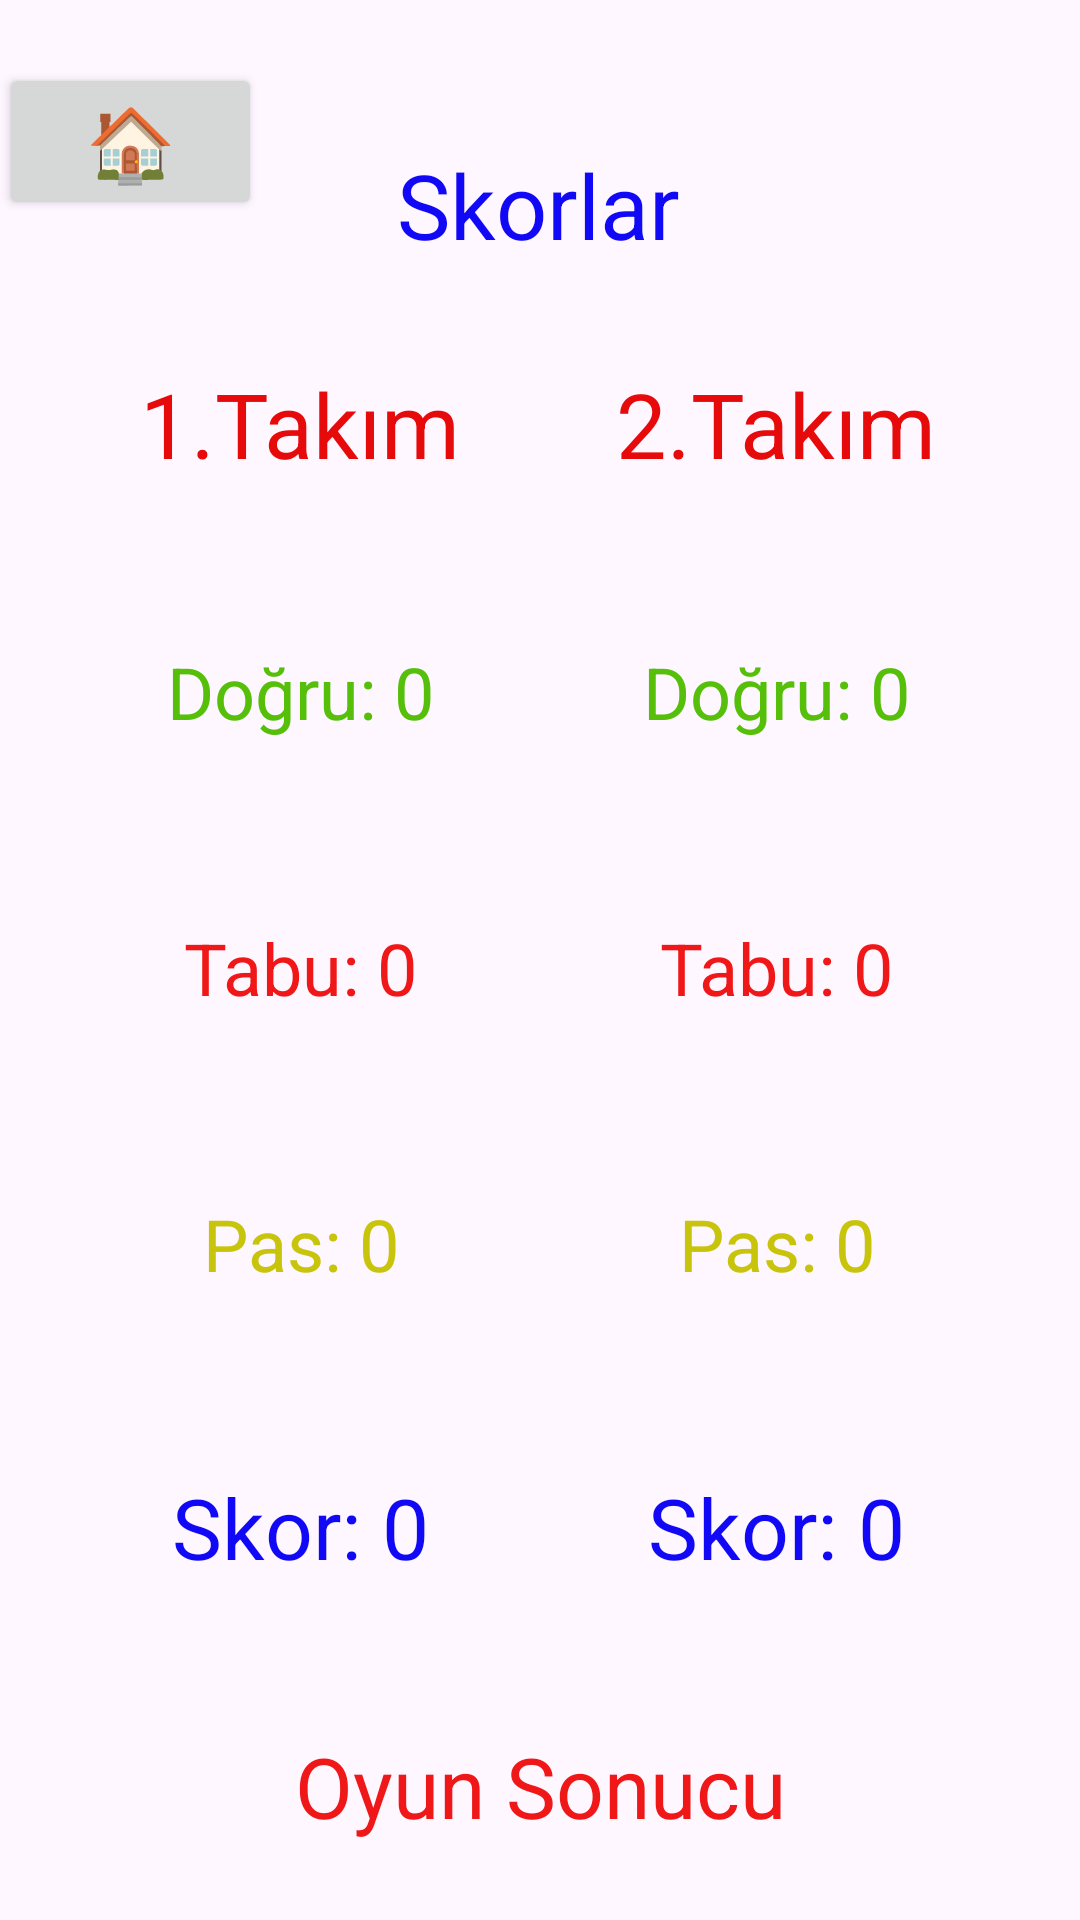

Android layout source for this screen:
<!-- AndroidManifest.xml: application theme Theme.RisaleTabu -->
<!-- res/layout/activity_score.xml -->
<?xml version="1.0" encoding="utf-8"?>
<androidx.constraintlayout.widget.ConstraintLayout
    xmlns:android="http://schemas.android.com/apk/res/android"
    xmlns:app="http://schemas.android.com/apk/res-auto"
    xmlns:tools="http://schemas.android.com/tools"
    android:id="@+id/main"
    android:layout_width="match_parent"
    android:layout_height="match_parent"
    tools:context=".ScoreActivity">


    <Button
        android:id="@+id/homeButton"
        android:layout_width="wrap_content"
        android:layout_height="wrap_content"
        android:layout_marginEnd="45dp"
        android:layout_marginBottom="15dp"
        android:onClick="home"
        android:text="🏠"
        android:textSize="24sp"
        app:layout_constraintBottom_toBottomOf="@+id/scoreView"
        app:layout_constraintEnd_toStartOf="@+id/scoreView" />

    <TextView
        android:id="@+id/scoreView"
        android:layout_width="wrap_content"
        android:layout_height="wrap_content"
        android:layout_marginTop="48dp"
        android:text="Skorlar"
        android:textAlignment="center"
        android:textColor="#1109F6"
        android:textSize="30sp"
        app:layout_constraintEnd_toEndOf="parent"
        app:layout_constraintHorizontal_bias="0.498"
        app:layout_constraintStart_toStartOf="parent"
        app:layout_constraintTop_toTopOf="parent" />

    <TextView
        android:id="@+id/team1NameView"
        android:layout_width="133dp"
        android:layout_height="46dp"
        android:layout_marginTop="30dp"
        android:layout_marginEnd="60dp"
        android:text="1.Takım"
        android:autoSizeTextType="uniform"
        android:autoSizeMaxTextSize="30sp"
        android:autoSizeMinTextSize="18sp"
        android:gravity="center"
        android:textAlignment="center"
        android:textColor="#E60A0A"
        android:textSize="30sp"
        app:layout_constraintEnd_toEndOf="@+id/scoreView"
        app:layout_constraintTop_toBottomOf="@+id/scoreView" />

    <TextView
        android:id="@+id/team2NameView"
        android:layout_width="133dp"
        android:layout_height="46dp"
        android:layout_marginStart="60dp"
        android:layout_marginTop="30dp"
        android:text="2.Takım"
        android:autoSizeTextType="uniform"
        android:autoSizeMaxTextSize="30sp"
        android:autoSizeMinTextSize="18sp"
        android:gravity="center"
        android:textAlignment="center"
        android:textColor="#E60A0A"
        android:textSize="30sp"
        app:layout_constraintStart_toStartOf="@+id/scoreView"
        app:layout_constraintTop_toBottomOf="@+id/scoreView" />

    <TextView
        android:id="@+id/dogru1ScoreView"
        android:layout_width="133dp"
        android:layout_height="42dp"
        android:layout_marginTop="50dp"
        android:text="Doğru: 0"
        android:textAlignment="center"
        android:textColor="#55BF0A"
        android:textSize="24sp"
        app:layout_constraintEnd_toEndOf="@+id/team1NameView"
        app:layout_constraintTop_toBottomOf="@+id/team1NameView" />

    <TextView
        android:id="@+id/dogru2ScoreView"
        android:layout_width="133dp"
        android:layout_height="42dp"
        android:layout_marginTop="50dp"
        android:text="Doğru: 0"
        android:textAlignment="center"
        android:textColor="#55BF0A"
        android:textSize="24sp"
        app:layout_constraintStart_toStartOf="@+id/team2NameView"
        app:layout_constraintTop_toBottomOf="@+id/team2NameView" />

    <TextView
        android:id="@+id/tabu1ScoreView"
        android:layout_width="133dp"
        android:layout_height="42dp"
        android:layout_marginTop="50dp"
        android:text="Tabu: 0"
        android:textAlignment="center"
        android:textColor="#EF1717"
        android:textSize="24sp"
        app:layout_constraintEnd_toEndOf="@+id/dogru1ScoreView"
        app:layout_constraintTop_toBottomOf="@+id/dogru1ScoreView" />

    <TextView
        android:id="@+id/tabu2ScoreView"
        android:layout_width="133dp"
        android:layout_height="42dp"
        android:layout_marginTop="50dp"
        android:text="Tabu: 0"
        android:textAlignment="center"
        android:textColor="#EF1717"
        android:textSize="24sp"
        app:layout_constraintStart_toStartOf="@+id/dogru2ScoreView"
        app:layout_constraintTop_toBottomOf="@+id/dogru2ScoreView" />

    <TextView
        android:id="@+id/pas1ScoreView"
        android:layout_width="133dp"
        android:layout_height="42dp"
        android:layout_marginTop="50dp"
        android:text="Pas: 0"
        android:textAlignment="center"
        android:textColor="#C8C40B"
        android:textSize="24sp"
        app:layout_constraintEnd_toEndOf="@+id/tabu1ScoreView"
        app:layout_constraintTop_toBottomOf="@+id/tabu1ScoreView" />

    <TextView
        android:id="@+id/pas2ScoreView"
        android:layout_width="133dp"
        android:layout_height="42dp"
        android:layout_marginTop="50dp"
        android:text="Pas: 0"
        android:textAlignment="center"
        android:textColor="#C8C40B"
        android:textSize="24sp"
        app:layout_constraintStart_toStartOf="@+id/tabu2ScoreView"
        app:layout_constraintTop_toBottomOf="@+id/tabu2ScoreView" />

    <TextView
        android:id="@+id/sonuc1ScoreView"
        android:layout_width="133dp"
        android:layout_height="42dp"
        android:layout_marginTop="50dp"
        android:text="Skor: 0"
        android:textAlignment="center"
        android:textColor="#1109F6"
        android:textSize="28sp"
        app:layout_constraintEnd_toEndOf="@+id/pas1ScoreView"
        app:layout_constraintTop_toBottomOf="@+id/pas1ScoreView" />

    <TextView
        android:id="@+id/sonuc2ScoreView"
        android:layout_width="133dp"
        android:layout_height="42dp"
        android:layout_marginTop="50dp"
        android:text="Skor: 0"
        android:textAlignment="center"
        android:textColor="#1109F6"
        android:textSize="28sp"
        app:layout_constraintStart_toStartOf="@+id/pas2ScoreView"
        app:layout_constraintTop_toBottomOf="@+id/pas2ScoreView" />


    <TextView
        android:id="@+id/gameResultView"
        android:layout_width="300dp"
        android:layout_height="46dp"
        android:layout_marginBottom="40dp"
        android:text="Oyun Sonucu"
        android:autoSizeTextType="uniform"
        android:autoSizeMaxTextSize="28sp"
        android:autoSizeMinTextSize="18sp"
        android:gravity="center"
        android:textAlignment="center"
        android:textColor="#EF1717"
        android:textSize="28sp"
        app:layout_constraintBottom_toTopOf="@+id/button"
        app:layout_constraintEnd_toEndOf="parent"
        app:layout_constraintStart_toStartOf="parent"> </TextView>

    <Button
        android:id="@+id/button"
        android:layout_width="wrap_content"
        android:layout_height="71dp"
        android:layout_marginTop="570dp"
        android:onClick="continueGame"
        android:text="Devam Et"
        android:textSize="24sp"
        app:layout_constraintEnd_toEndOf="parent"
        app:layout_constraintStart_toStartOf="parent"
        app:layout_constraintTop_toBottomOf="@+id/scoreView" />



</androidx.constraintlayout.widget.ConstraintLayout>
<!-- resources referenced by this layout -->
<resources>
  <style name="Theme.RisaleTabu" parent="Base.Theme.RisaleTabu" />
  <style name="Base.Theme.RisaleTabu" parent="Theme.Material3.DayNight.NoActionBar">
          
          
      </style>
</resources>
